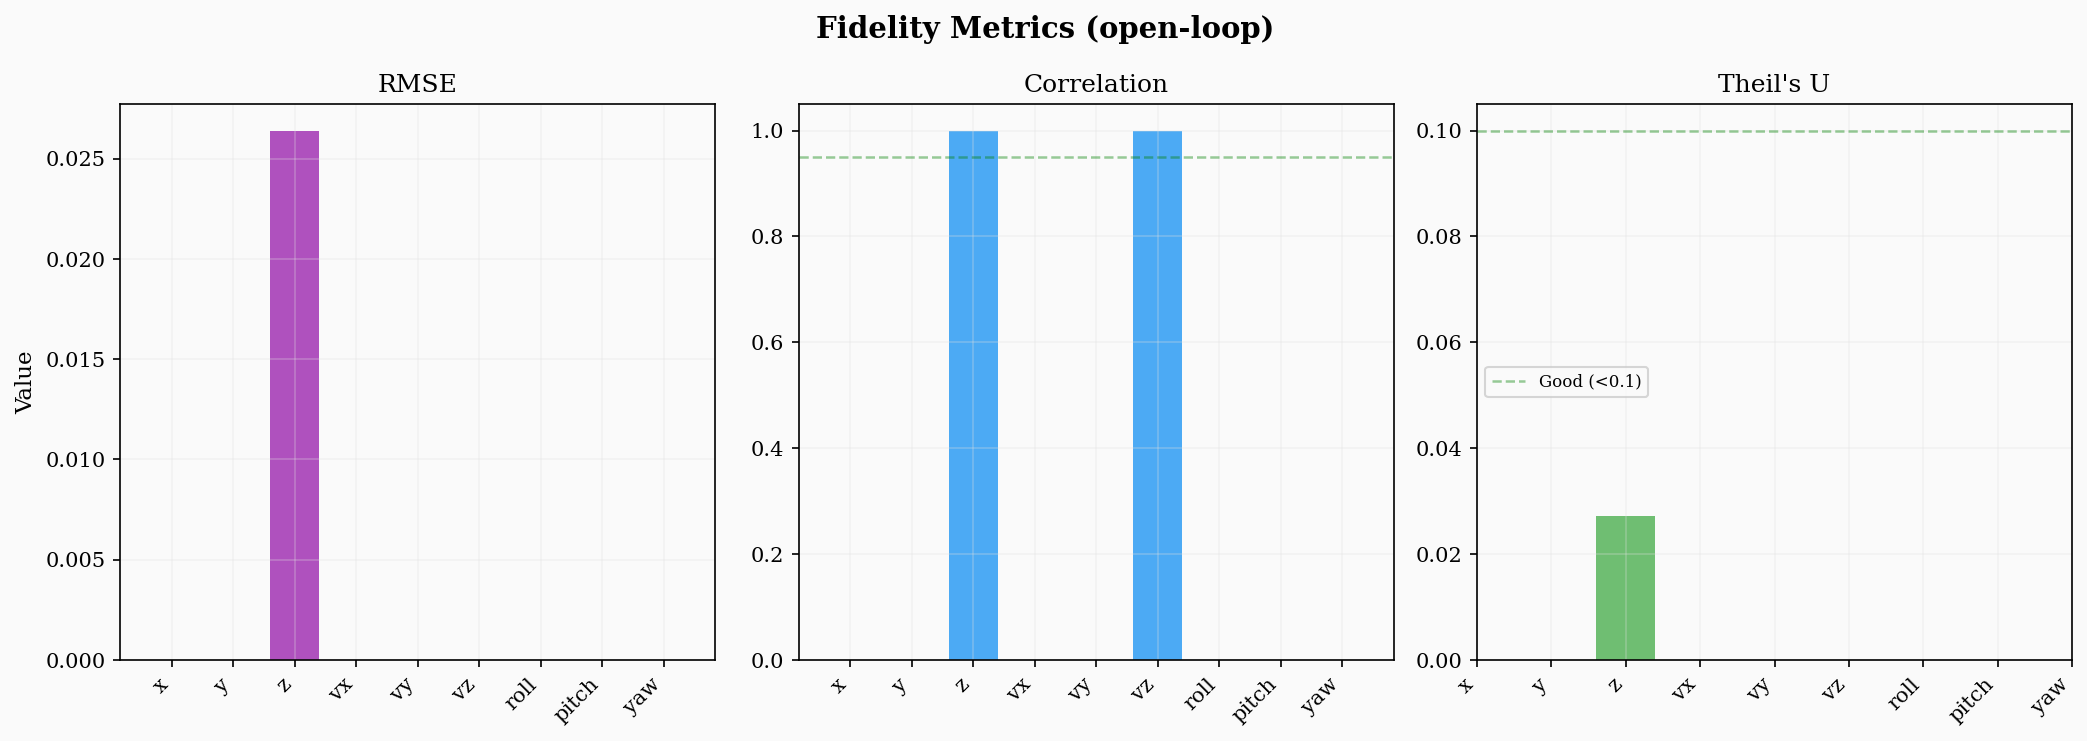

The table this chart was drawn from, first rows:
label, rmse, mae, max_err, nrmse, corr, theil_u, bias_pct, var_pct, cov_pct
x, 0.0, 0.0, 0.0, inf, nan, inf, 0.0, 0.0, 100.0
y, 0.0, 0.0, 0.0, inf, nan, inf, 0.0, 0.0, 100.0
z, 0.0264, 0.0264, 0.0264, 67.81, 1.0, 0.02712, 100, 3.420296339853666e-27, 0.0
vx, 0.0, 0.0, 0.0, inf, nan, inf, 0.0, 0.0, 100.0
vy, 0.0, 0.0, 0.0, inf, nan, inf, 0.0, 0.0, 100.0
vz, 0.0, 0.0, 0.0, 0.0, 1.0, 0.0, 0.0, 0.0, 100.0
roll, 0.0, 0.0, 0.0, inf, nan, inf, 0.0, 0.0, 100.0
pitch, 0.0, 0.0, 0.0, inf, nan, inf, 0.0, 0.0, 100.0
yaw, 0.0, 0.0, 0.0, inf, nan, inf, 0.0, 0.0, 100.0
